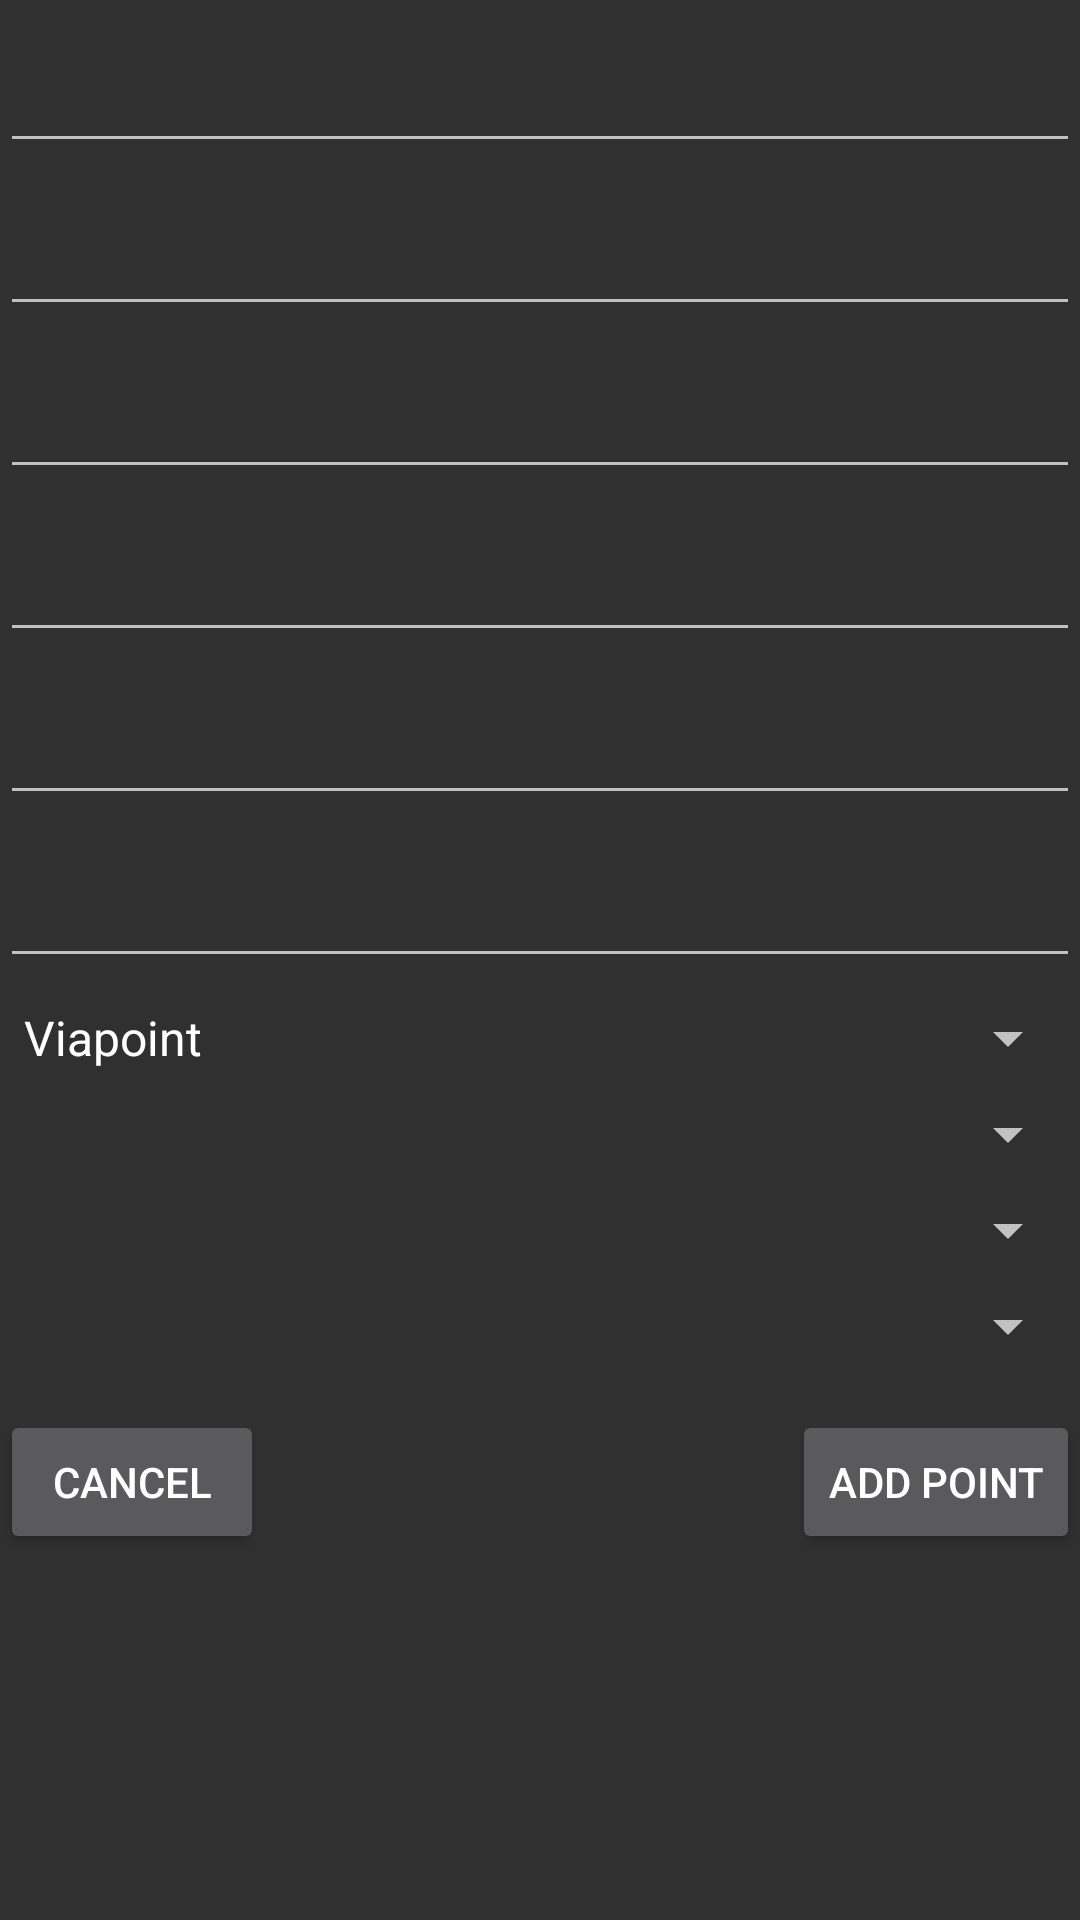

Reconstruct the res/layout file that produces this screen, plus the resources it refers to.
<!-- AndroidManifest.xml: application theme AppTheme -->
<!-- res/layout/fragment_itinerary.xml -->
<?xml version="1.0" encoding="utf-8"?>
<LinearLayout xmlns:android="http://schemas.android.com/apk/res/android"
              android:layout_width="fill_parent"
              android:layout_height="fill_parent"
              android:orientation="vertical"
              android:baselineAligned="false">

    <EditText
            android:id="@+id/et1"
            android:layout_width="match_parent"
            android:layout_height="wrap_content"
            android:layout_marginTop="8dp"
            android:inputType="text"
            android:textAppearance="?android:attr/textAppearanceLarge"
            android:ems="10"/>

    <EditText
            android:id="@+id/et2"
            android:layout_width="match_parent"
            android:layout_height="wrap_content"
            android:layout_marginTop="8dp"
            android:textAppearance="?android:attr/textAppearanceLarge"
            android:ems="10"
            android:inputType="text"/>
    <EditText
            android:id="@+id/et3"
            android:layout_width="match_parent"
            android:layout_height="wrap_content"
            android:layout_marginTop="8dp"
            android:textAppearance="?android:attr/textAppearanceLarge"
            android:inputType="text"
            android:ems="10">
    </EditText>

    <EditText
            android:id="@+id/et4"
            android:layout_width="match_parent"
            android:layout_height="wrap_content"
            android:textAppearance="?android:attr/textAppearanceLarge"
            android:layout_marginTop="8dp"
            android:inputType="numberSigned"
            android:ems="10"/>

    <EditText
            android:id="@+id/et5"
            android:layout_width="match_parent"
            android:layout_height="wrap_content"
            android:textAppearance="?android:attr/textAppearanceLarge"
            android:layout_marginTop="8dp"
            android:inputType="numberSigned"
            android:ems="10"/>

    <EditText
            android:id="@+id/et6"
            android:layout_width="match_parent"
            android:layout_height="wrap_content"
            android:textAppearance="?android:attr/textAppearanceLarge"
            android:layout_marginTop="8dp"
            android:inputType="numberSigned"
            android:ems="10"/>

    <Spinner
            android:id="@+id/spin1"
            android:layout_width="match_parent"
            android:layout_height="wrap_content"
            android:textAppearance="?android:attr/textAppearanceLarge"
            android:layout_marginTop="8dp"
            android:entries="@array/point_type"/>

    <Spinner
            android:id="@+id/spin2"
            android:layout_width="match_parent"
            android:layout_height="wrap_content"
            android:textAppearance="?android:attr/textAppearanceLarge"
            android:layout_marginTop="8dp"
            android:entries="@array/bool"/>

    <Spinner
            android:id="@+id/spin3"
            android:layout_width="match_parent"
            android:layout_height="wrap_content"
            android:textAppearance="?android:attr/textAppearanceLarge"
            android:layout_marginTop="8dp"
            android:entries="@array/bool"/>

    <Spinner
            android:id="@+id/spin4"
            android:layout_width="match_parent"
            android:layout_height="wrap_content"
            android:textAppearance="?android:attr/textAppearanceLarge"
            android:layout_marginTop="8dp"/>

    <RelativeLayout
            android:layout_height="wrap_content"
            android:layout_width="wrap_content"
            android:layout_marginTop="16dp">

        <Button android:layout_alignParentRight="true"
                android:layout_height="wrap_content"
                android:layout_width="wrap_content"
                android:text="Add point"
                android:id="@+id/btn_add">
        </Button>

        <Button android:layout_height="wrap_content"
                android:layout_width="wrap_content"
                android:text="Cancel"
                android:id="@+id/btn_cancel">
        </Button>
    </RelativeLayout>
</LinearLayout>
<!-- resources referenced by this layout -->
<resources>
  <string-array name="point_type">
          <item>Viapoint</item>
          <item>Finish</item>
          <item>Start</item>
          <item>Invisible</item>
      </string-array>
  <style name="AppTheme" parent="android:Theme.NoTitleBar" />
</resources>
